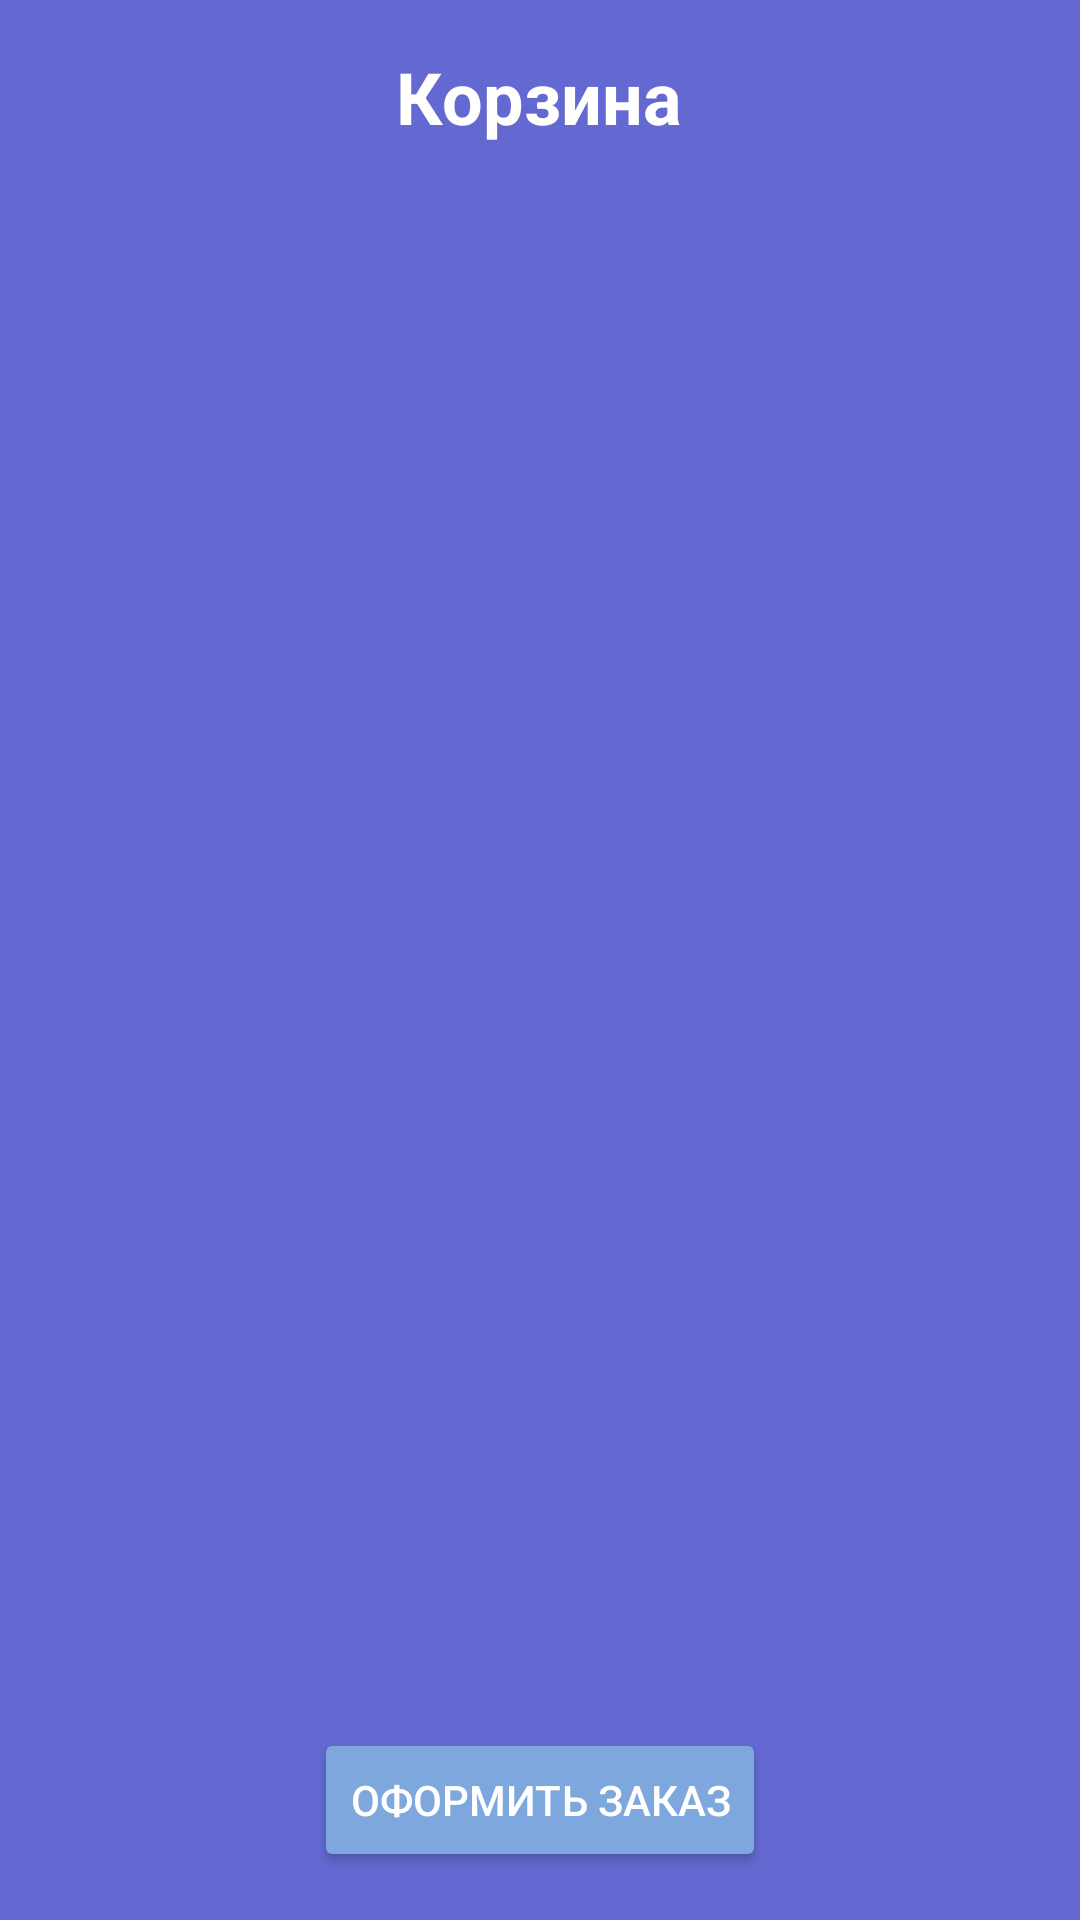

This screen was rendered from an Android layout file. Write that file and the resources it references.
<!-- AndroidManifest.xml: application theme Theme.Rogova -->
<!-- res/layout/activity_cart.xml -->
<LinearLayout
    xmlns:android="http://schemas.android.com/apk/res/android"
    android:layout_width="match_parent"
    android:layout_height="match_parent"
    android:orientation="vertical"
    android:gravity="center"
    android:background="#6369D1"
    android:padding="16dp">

    <TextView
        android:layout_width="wrap_content"
        android:layout_height="wrap_content"
        android:text="Корзина"
        android:textSize="24sp"
        android:textStyle="bold"
        android:textColor="@color/white"
        android:layout_gravity="center_horizontal"
        android:layout_marginBottom="16dp"/>

    <ListView
        android:id="@+id/cartListView"
        android:layout_width="match_parent"
        android:layout_height="0dp"
        android:layout_weight="1"
        android:divider="#7DA7DD"
        android:dividerHeight="1dp"
        android:background="@drawable/cart_listview_background"/>

    <Button
        android:id="@+id/btnPlaceOrder"
        android:layout_width="wrap_content"
        android:layout_height="wrap_content"
        android:text="Оформить заказ"
        android:backgroundTint="#7DA7DD"
        android:textColor="#FFFFFF"
        android:layout_marginTop="16dp"/>
</LinearLayout>
<!-- resources referenced by this layout -->
<resources>
  <style name="Theme.Rogova" parent="Base.Theme.Rogova" />
  <style name="Base.Theme.Rogova" parent="Theme.Material3.DayNight.NoActionBar">
          <item name="colorPrimary">#6369D1</item>
      </style>
  <!-- not gathered from this repository: default colours our renderer supplied (Android Studio template values) -->
  <color name="white">#FFFFFFFF</color>
</resources>
